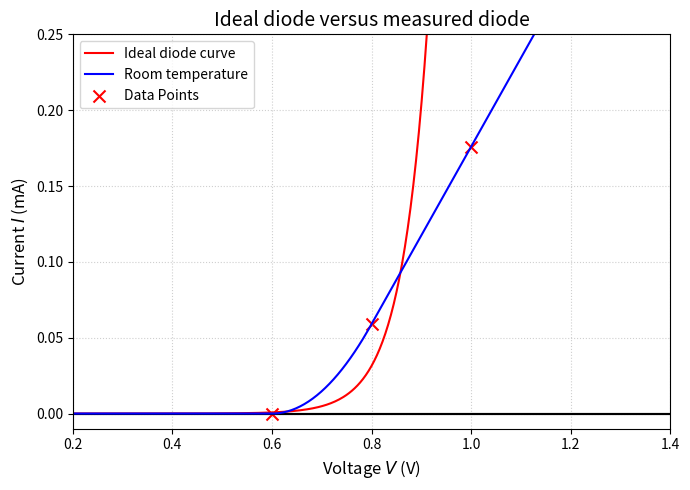

Write the Python code that produced this figure.
import numpy as np
import matplotlib.pyplot as plt


I0 = 1.01e-8   # Reverse saturation current
n = 1.82     # Ideality factor
Vt = 0.0252 # Thermal voltage at room temp

def shockley(V, I0, n):
    return I0 * (np.exp(V / (n * Vt)) - 1)

v_shift = 0.062 

v_plot = np.linspace(0, 1.2, 500)
i_curve_rtp = shockley(v_plot, I0, n)

# --- Original Diode Parameters ---
m = (0.176 - 0.059) / (1.0 - 0.8)  # 0.585
b = 0.059 - m * 0.8                # -0.409
v_on_intercept = -b / m            # ~0.699

# Functions
def linear_region(v): return m * v + b
def transition_region(v): return (0.059 / (0.8 - 0.6)**2) * (v - 0.6)**2

# Generate Plotting Data
v_plot = np.linspace(0, 1.4, 500)
i_plot = np.where(v_plot < 0.6, 0, 
         np.where(v_plot < 0.8, transition_region(v_plot), 
         linear_region(v_plot)))

# Visualization
plt.figure(figsize=(7, 5))
plt.axhline(0, color='black', lw=1.5)
plt.axvline(0, color='black', lw=1.5)

plt.plot(v_plot, i_curve_rtp, 'r-', lw=1.5, label=f'Ideal diode curve')
plt.axhline(0, color='black', lw=1.5)
plt.axvline(0, color='black', lw=1.5)

# Original Plot & Extrapolation
plt.plot(v_plot, i_plot, 'b-', linewidth=1.5, label='Room temperature')
# v_extrap = np.linspace(v_on_intercept - 0.05, 1.1, 100)
# plt.plot(v_extrap, linear_region(v_extrap), 'b-', alpha=0.3)

plt.scatter([0.6, 0.8, 1.0], [0, 0.059, 0.176], marker='x', s=75, color='red', label='Data Points')

# Turn-on Voltage lines
# plt.axvline(x=v_on_intercept, color='red', linestyle='--', alpha=0.4, label='Turn-on Voltage')
# # Original Annotation
# plt.annotate(f'$V_{{on}}$: {v_on_intercept:.3f} V',
#              xy=(v_on_intercept, 0),             
#              xytext=(v_on_intercept + 0.1, 0.02),
#              arrowprops=dict(arrowstyle='->', color='blue'),
#              fontsize=11, color='blue', fontweight='bold')

plt.title('Ideal diode versus measured diode', fontsize=14)
plt.xlabel('Voltage $V$ (V)', fontsize=12)
plt.ylabel('Current $I$ (mA)', fontsize=12)
plt.xlim(0.2, 1.4)
plt.ylim(-0.01, 0.25)
plt.grid(True, linestyle=':', alpha=0.6)
plt.legend(loc='upper left')

plt.tight_layout()
plt.savefig('ideal-iv.pdf', dpi=300)
plt.show()
